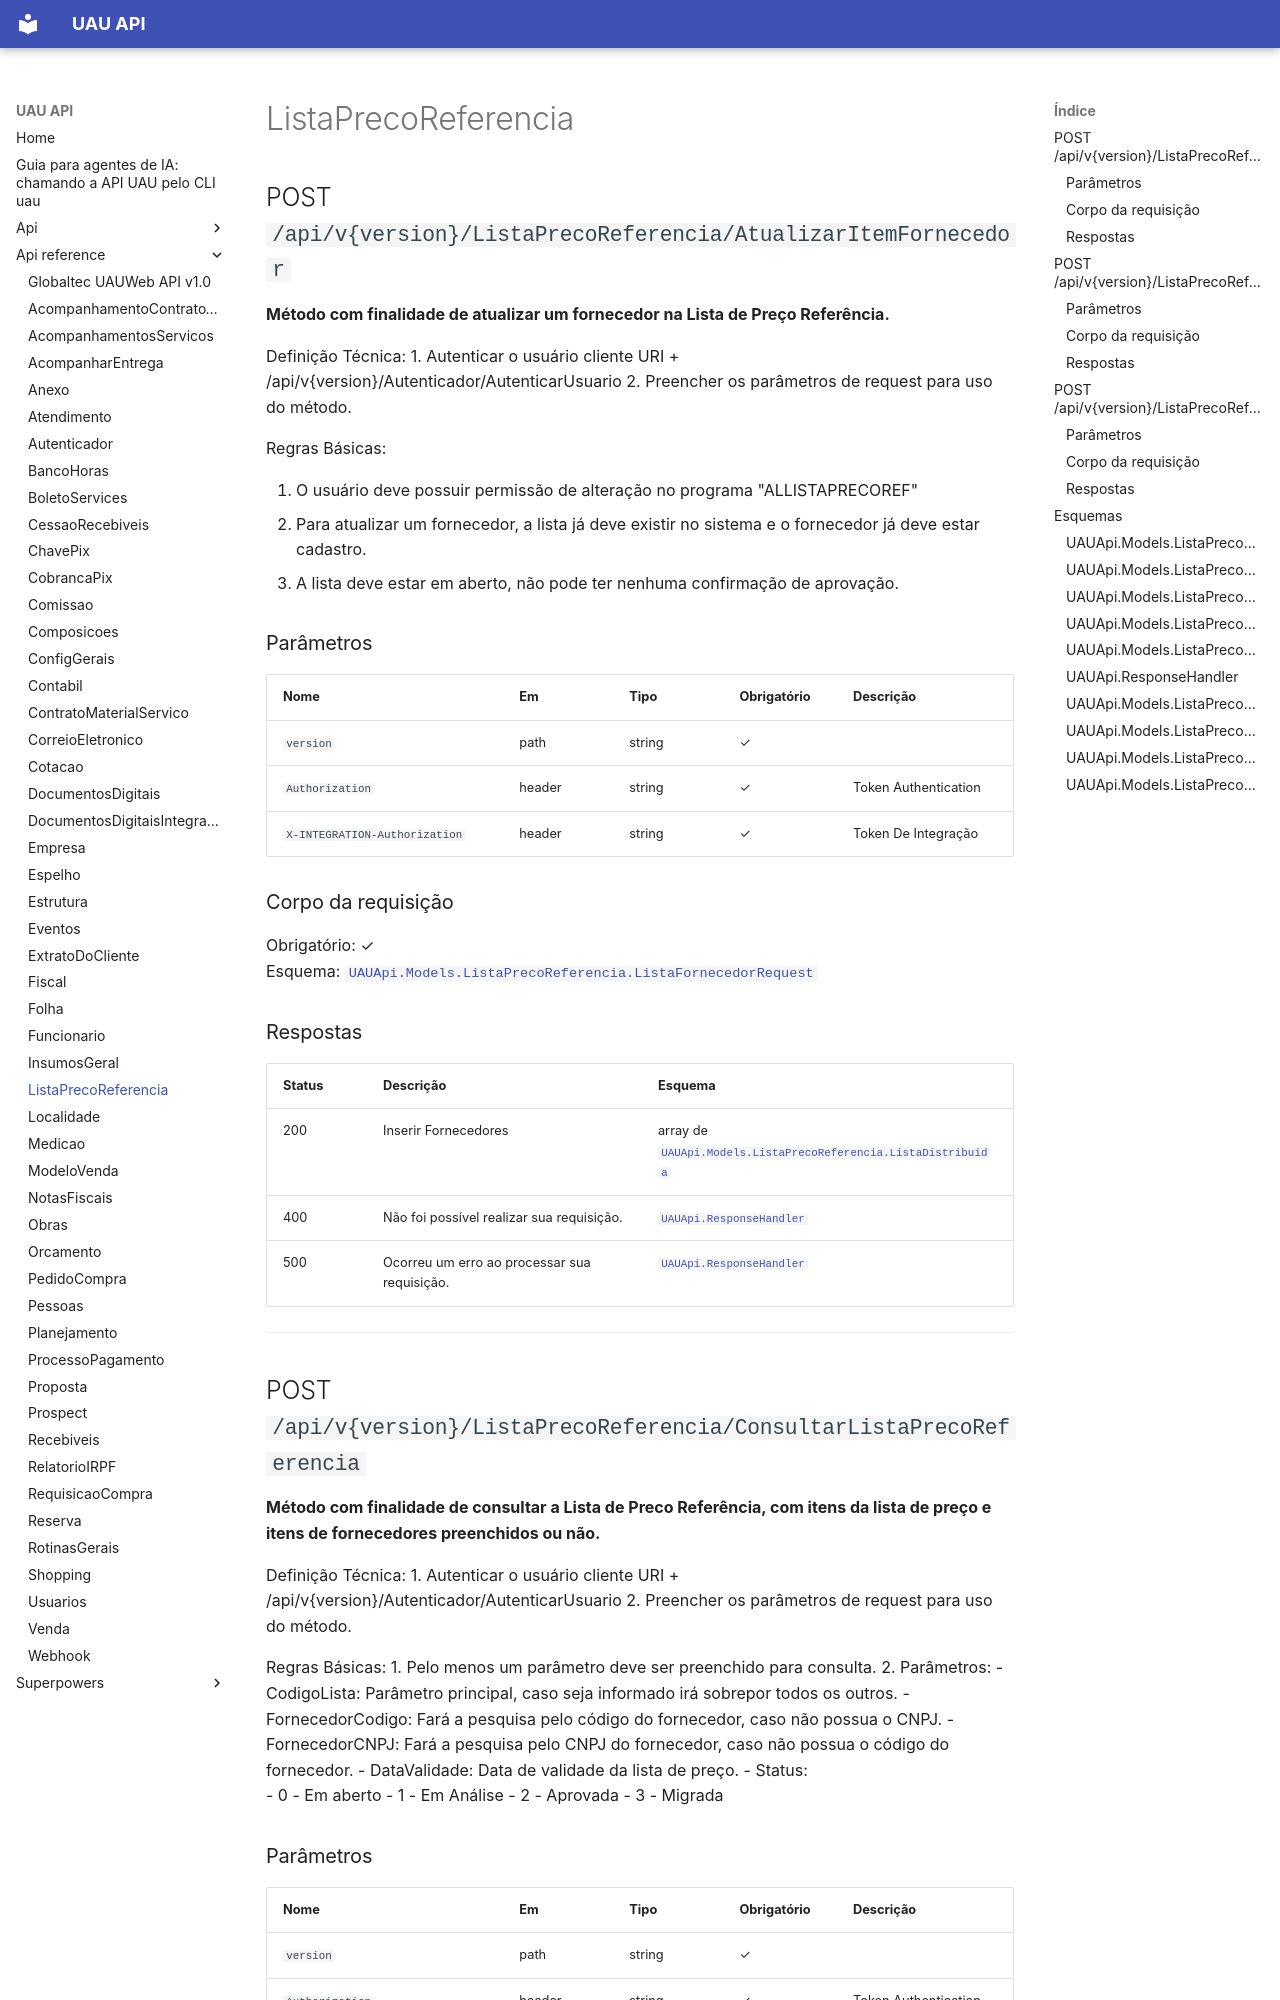

repository: codetricksters/uau-api · page: api-reference/ListaPrecoReferencia/index.html · generator: mkdocs

# ListaPrecoReferencia

## POST `/api/v{version}/ListaPrecoReferencia/AtualizarItemFornecedor`

**Método com finalidade de atualizar um fornecedor na Lista de Preço Referência.**

Definição Técnica:
 1. Autenticar o usuário cliente URI + /api/v{version}/Autenticador/AutenticarUsuario
 2. Preencher os parâmetros de request para uso do método.
 
Regras Básicas:
 
 1. O usuário deve possuir permissão de alteração no programa "ALLISTAPRECOREF"
 2. Para atualizar um fornecedor, a lista já deve existir no sistema e o fornecedor já deve estar cadastro.
 3. A lista deve estar em aberto, não pode ter nenhuma confirmação de aprovação.

### Parâmetros

| Nome | Em | Tipo | Obrigatório | Descrição |
|---|---|---|---|---|
| `version` | path | string | ✓ |  |
| `Authorization` | header | string | ✓ | Token Authentication |
| `X-INTEGRATION-Authorization` | header | string | ✓ | Token De Integração |

### Corpo da requisição

Obrigatório: ✓  
Esquema: [`UAUApi.Models.ListaPrecoReferencia.ListaFornecedorRequest`](#uauapimodelslistaprecoreferencialistafornecedorrequest)

### Respostas

| Status | Descrição | Esquema |
|---|---|---|
| 200 | Inserir Fornecedores | array de [`UAUApi.Models.ListaPrecoReferencia.ListaDistribuida`](#uauapimodelslistaprecoreferencialistadistribuida) |
| 400 | Não foi possível realizar sua requisição. | [`UAUApi.ResponseHandler`](#uauapiresponsehandler) |
| 500 | Ocorreu um erro ao processar sua requisição. | [`UAUApi.ResponseHandler`](#uauapiresponsehandler) |

---

## POST `/api/v{version}/ListaPrecoReferencia/ConsultarListaPrecoReferencia`

**Método com finalidade de consultar a Lista de Preco Referência, com itens da lista de preço e itens de fornecedores preenchidos ou não.**

Definição Técnica:
 1. Autenticar o usuário cliente URI + /api/v{version}/Autenticador/AutenticarUsuario
 2. Preencher os parâmetros de request para uso do método.
 
Regras Básicas:
 1. Pelo menos um parâmetro deve ser preenchido para consulta.
 2. Parâmetros:
-  CodigoLista: Parâmetro principal, caso seja informado irá sobrepor todos os outros.
-  FornecedorCodigo: Fará a pesquisa pelo código do fornecedor, caso não possua o CNPJ.
-  FornecedorCNPJ: Fará a pesquisa pelo CNPJ do fornecedor, caso não possua o código do fornecedor.
-  DataValidade: Data de validade da lista de preço.
-  Status:   
     - 0 - Em aberto
     - 1 - Em Análise
     - 2 - Aprovada
     - 3 - Migrada
